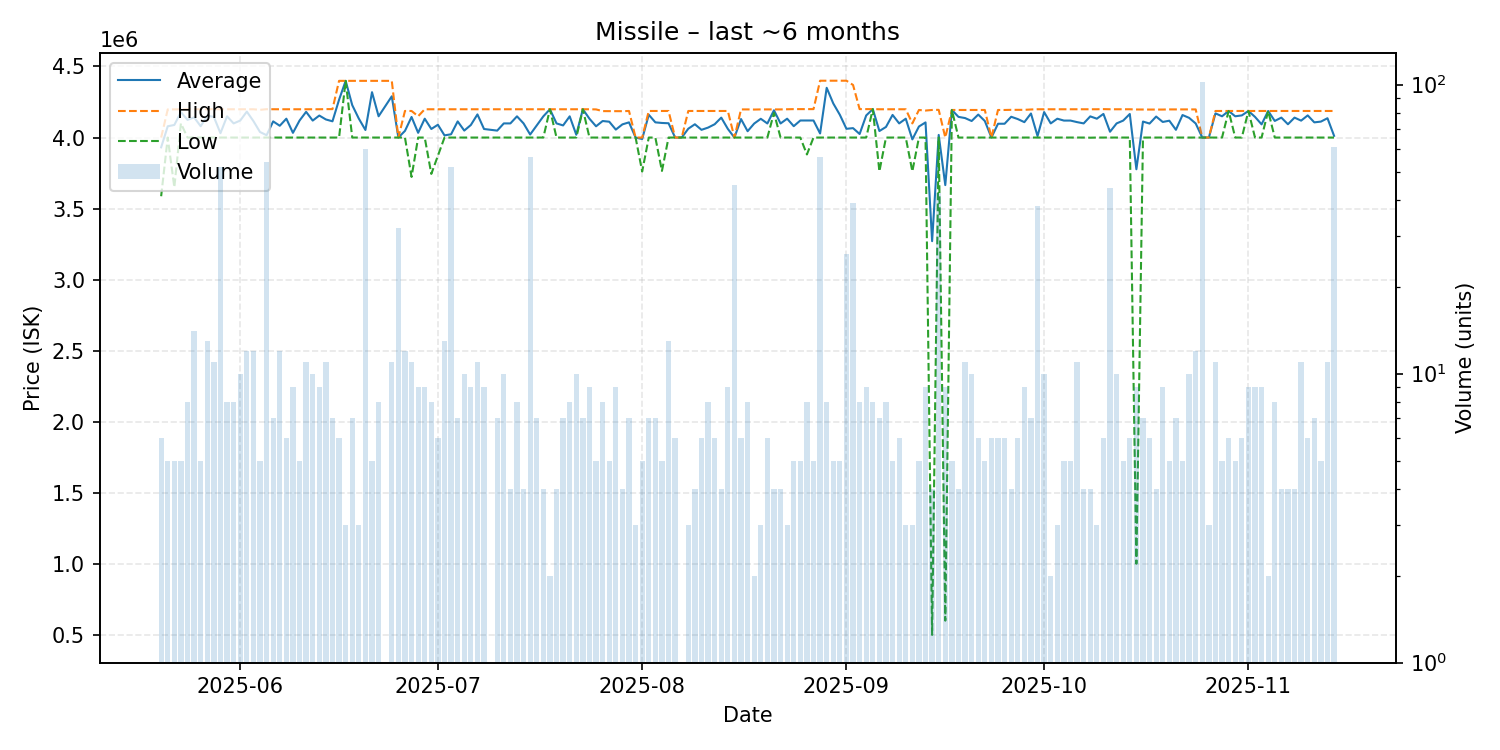

Data behind this chart, as committed beside it:
date, average, highest, lowest, order_count, volume
2025-05-20, 3931167, 4000000, 3587000, 3, 6
2025-05-21, 4079200, 4198000, 4000000, 4, 5
2025-05-22, 4088600, 4198000, 3650000, 5, 5
2025-05-23, 4179200, 4199000, 4100000, 5, 5
2025-05-24, 4124375, 4199000, 4000000, 8, 8
2025-05-25, 4142000, 4199000, 4000000, 12, 14
2025-05-26, 4079600, 4199000, 4000000, 5, 5
2025-05-27, 4153308, 4199000, 4000000, 12, 13
2025-05-28, 4145455, 4200000, 4000000, 11, 11
2025-05-29, 4030635, 4199000, 4000000, 12, 52
2025-05-30, 4149250, 4199000, 4000000, 8, 8
2025-05-31, 4099500, 4199000, 4000000, 8, 8
2025-06-01, 4119400, 4199000, 4000000, 10, 10
2025-06-02, 4182417, 4199000, 4000000, 7, 12
2025-06-03, 4116083, 4199000, 4000000, 12, 12
2025-06-04, 4039000, 4195000, 4000000, 5, 5
2025-06-05, 4016519, 4199500, 4000000, 13, 54
2025-06-06, 4113714, 4199000, 4000000, 7, 7
2025-06-07, 4082917, 4199000, 4000000, 10, 12
2025-06-08, 4132667, 4199000, 4000000, 6, 6
2025-06-09, 4033111, 4199000, 4000000, 9, 9
2025-06-10, 4119400, 4199000, 4000000, 5, 5
2025-06-11, 4180909, 4199000, 4000000, 11, 11
2025-06-12, 4119400, 4199000, 4000000, 10, 10
2025-06-13, 4154778, 4199000, 4000000, 9, 9
2025-06-14, 4127273, 4200000, 4000000, 7, 11
2025-06-15, 4114286, 4200000, 4000000, 7, 7
2025-06-16, 4266000, 4399000, 4000000, 6, 6
2025-06-17, 4399000, 4399000, 4399000, 3, 3
2025-06-18, 4228000, 4399000, 4000000, 7, 7
2025-06-19, 4133000, 4399000, 4000000, 2, 3
2025-06-20, 4053167, 4399000, 4000000, 11, 60
2025-06-21, 4319200, 4399000, 4000000, 5, 5
2025-06-22, 4149625, 4399000, 4000000, 8, 8
2025-06-24, 4290182, 4399000, 4000000, 11, 11
2025-06-25, 4000000, 4000000, 4000000, 7, 32
2025-06-26, 4046750, 4187000, 4000000, 9, 12
2025-06-27, 4144818, 4187000, 3723000, 10, 11
2025-06-28, 4033333, 4150000, 4000000, 7, 9
2025-06-29, 4132778, 4199000, 4000000, 8, 9
2025-06-30, 4060250, 4199000, 3744000, 8, 8
2025-07-01, 4090000, 4199000, 3872000, 6, 6
2025-07-02, 4015308, 4199000, 4000000, 3, 13
2025-07-03, 4023000, 4199000, 4000000, 7, 52
2025-07-04, 4113571, 4199000, 4000000, 7, 7
2025-07-05, 4049100, 4199000, 4000000, 10, 10
2025-07-06, 4088333, 4199000, 4000000, 9, 9
2025-07-07, 4162818, 4199000, 4000000, 6, 11
2025-07-08, 4060111, 4199000, 4000000, 9, 9
2025-07-10, 4048857, 4199000, 4000000, 7, 7
2025-07-11, 4099500, 4199000, 4000000, 10, 10
2025-07-12, 4099500, 4199000, 4000000, 4, 4
2025-07-13, 4149250, 4199000, 4000000, 8, 8
2025-07-14, 4099500, 4199000, 4000000, 4, 4
2025-07-15, 4021357, 4199000, 4000000, 11, 56
2025-07-16, 4085286, 4199000, 4000000, 7, 7
2025-07-17, 4149250, 4199000, 4000000, 4, 4
2025-07-18, 4199000, 4199000, 4199000, 2, 2
2025-07-19, 4099500, 4199000, 4000000, 4, 4
2025-07-20, 4085286, 4199000, 4000000, 7, 7
... 117 more rows
